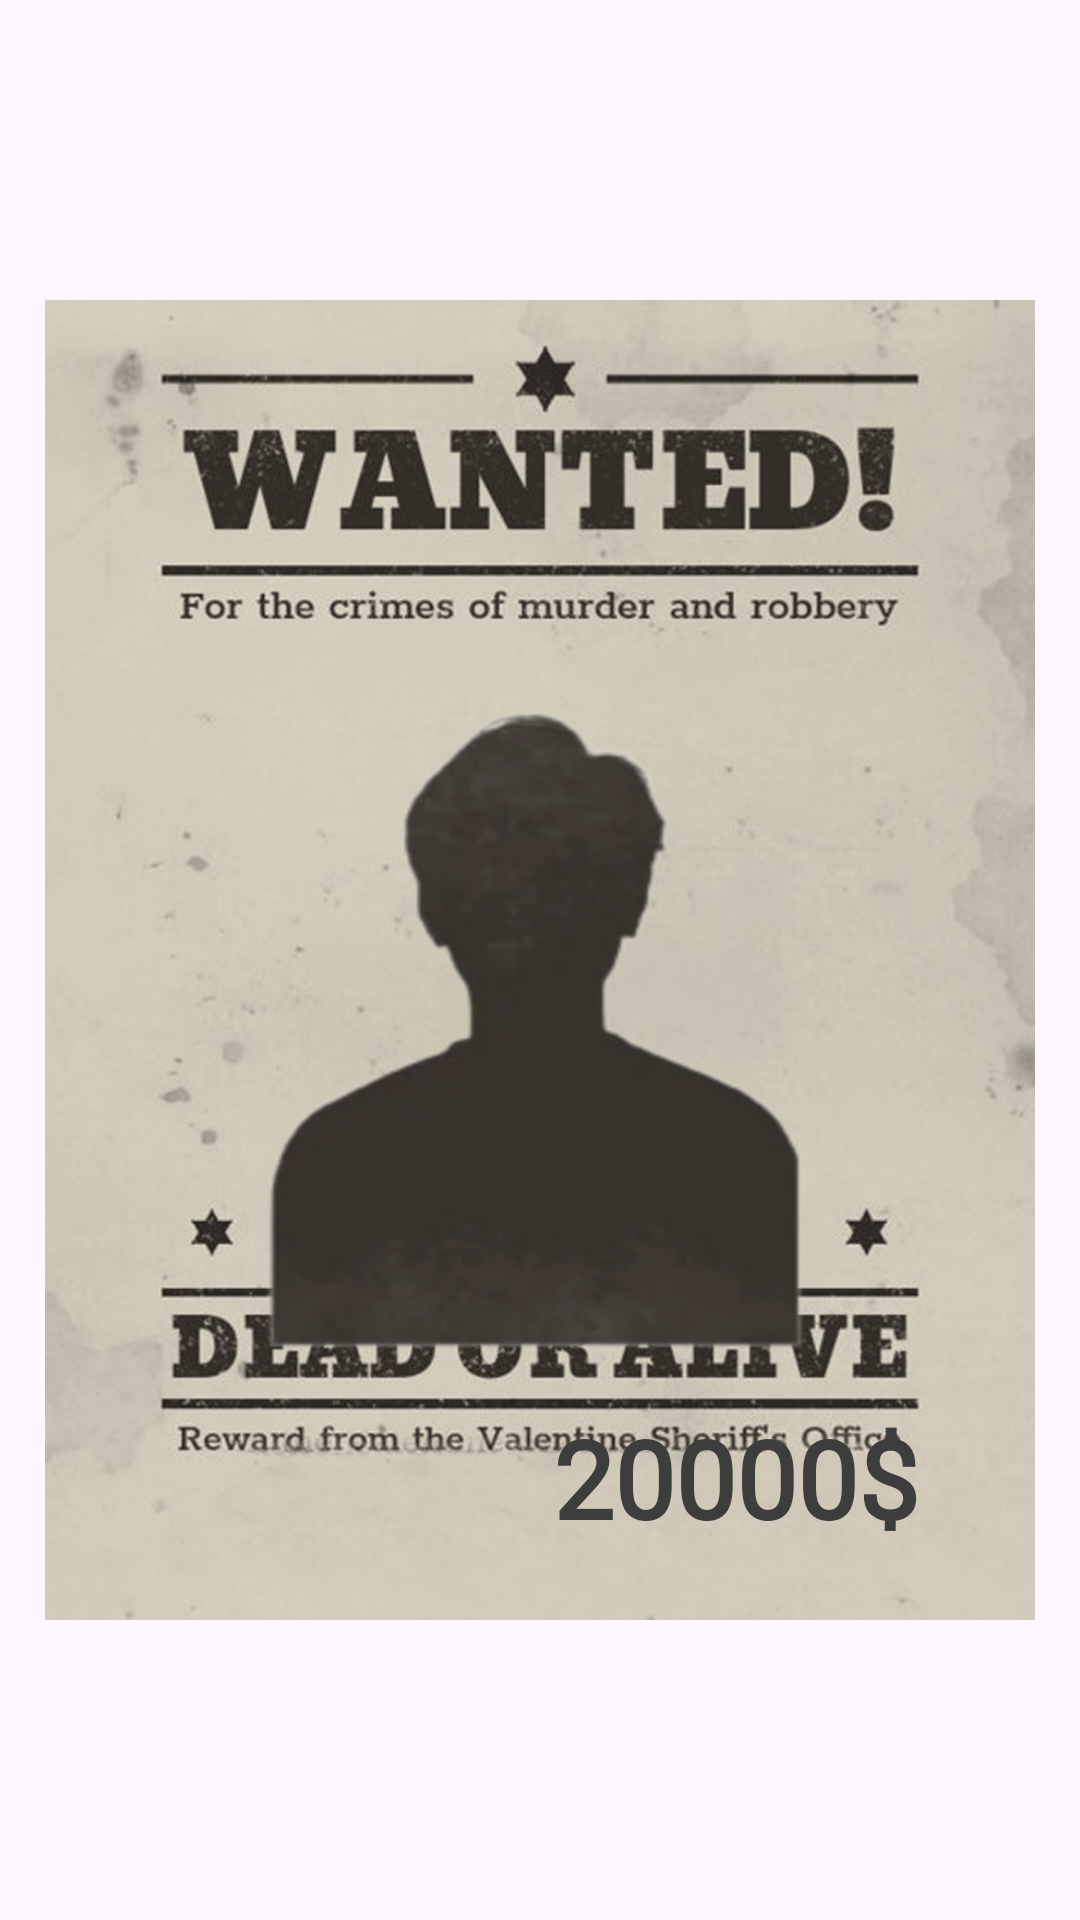

Here is an Android app screen rendered from its layout file. Give the layout XML and the strings, colors and styles it references.
<!-- AndroidManifest.xml: application theme Theme.BaseProject -->
<!-- res/layout/layout_poster_template_2.xml -->
<?xml version="1.0" encoding="utf-8"?>
<androidx.constraintlayout.widget.ConstraintLayout
    xmlns:android="http://schemas.android.com/apk/res/android"
    xmlns:app="http://schemas.android.com/apk/res-auto"
    xmlns:tools="http://schemas.android.com/tools"
    android:id="@+id/layoutPosterContent"
    android:layout_width="match_parent"
    android:layout_height="wrap_content"
    android:clipChildren="false"
    android:background="@android:color/transparent"
    android:clipToPadding="false">

    
    <ImageView
        android:id="@+id/imgTemplateShadow"
        android:layout_width="0dp"
        android:layout_height="0dp"
        android:layout_marginStart="-50dp"
        android:layout_marginTop="-50dp"
        android:layout_marginEnd="-50dp"
        android:layout_marginBottom="-50dp"
        android:padding="50dp"
        android:scaleType="fitXY"
        android:visibility="gone"
        android:layerType="hardware"
        android:clipToPadding="false"
        app:layout_constraintTop_toTopOf="parent"
        app:layout_constraintBottom_toBottomOf="parent"
        app:layout_constraintStart_toStartOf="parent"
        app:layout_constraintEnd_toEndOf="parent" />
    
    <ImageView
        android:id="@+id/imgTemplate"
        android:layout_width="0dp"
        android:layout_height="0dp"
        android:scaleType="fitXY"
        android:layout_margin="15dp"
        android:src="@drawable/template"
        tools:src="@drawable/template_2_preview"
        app:layout_constraintDimensionRatio="H,3:4"
        app:layout_constraintTop_toTopOf="parent"
        app:layout_constraintStart_toStartOf="parent"
        app:layout_constraintEnd_toEndOf="parent"
        app:layout_constraintBottom_toBottomOf="parent" />



    
    <ImageView
        android:id="@+id/imgAvatarShadow"
        android:layout_width="0dp"
        android:layout_height="0dp"
        android:scaleType="fitXY"
        android:visibility="gone"
        android:layerType="hardware"
        android:clipToPadding="false"
        app:layout_constraintWidth_percent="0.70"
        app:layout_constraintHeight_percent="0.49"
        app:layout_constraintTop_toTopOf="@id/imgAvatar"
        app:layout_constraintBottom_toBottomOf="@id/imgAvatar"
        app:layout_constraintStart_toStartOf="parent"
        app:layout_constraintEnd_toEndOf="parent" />

    
    <ImageView
        android:id="@+id/imgAvatar"
        android:layout_width="0dp"
        android:layout_height="0dp"
        android:scaleType="fitXY"
        android:src="@drawable/avatar"
        app:layout_constraintWidth_percent="0.65"
        app:layout_constraintHeight_percent="0.44"
        app:layout_constraintTop_toTopOf="@id/imgTemplate"
        app:layout_constraintBottom_toBottomOf="@id/imgTemplate"
        app:layout_constraintStart_toStartOf="parent"
        app:layout_constraintEnd_toEndOf="parent"
        app:layout_constraintVertical_bias="0.540" />

    
    <TextView
        android:id="@+id/tvName"
        android:layout_width="wrap_content"
        android:layout_height="wrap_content"
        android:fontFamily="@font/roboto_bold"
        android:text="NAME HERE"
        android:textColor="#3D3D3D"
        android:textSize="24sp"
        android:autoSizeTextType="uniform"
        android:autoSizeMinTextSize="8sp"
        android:autoSizeMaxTextSize="28sp"
        android:autoSizeStepGranularity="1sp"
        android:textStyle="bold"
        android:visibility="gone"
        app:layout_constraintTop_toTopOf="@id/imgTemplate"
        app:layout_constraintBottom_toBottomOf="@id/imgTemplate"
        app:layout_constraintStart_toStartOf="parent"
        app:layout_constraintEnd_toEndOf="parent"
        app:layout_constraintVertical_bias="0.65" />

    
    <TextView
        android:id="@+id/tvBounty"
        android:layout_width="wrap_content"
        android:layout_height="wrap_content"
        android:fontFamily="@font/roboto_bold"
        android:text="20000$"
        android:textColor="#3D3D3D"
        android:textSize="36sp"
        android:textStyle="bold"
        app:layout_constraintTop_toTopOf="@id/imgTemplate"
        app:layout_constraintBottom_toBottomOf="@id/imgTemplate"
        app:layout_constraintStart_toStartOf="parent"
        app:layout_constraintEnd_toEndOf="parent"
        app:layout_constraintHorizontal_bias="0.775"
        app:layout_constraintVertical_bias="0.94" />

</androidx.constraintlayout.widget.ConstraintLayout>
<!-- resources referenced by this layout -->
<resources>
  <!-- drawable avatar: webp bitmap (drawable, 10110 bytes) -->
  <!-- drawable template: png bitmap (drawable, 671196 bytes) -->
  <!-- drawable template_2_preview: webp bitmap (drawable, 36498 bytes) -->
  <style name="Theme.BaseProject" parent="Base.Theme.BaseProject" />
  <style name="Base.Theme.BaseProject" parent="Theme.Material3.DayNight.NoActionBar">
          <item name="android:windowTranslucentStatus">false</item>
          <item name="android:statusBarColor">@android:color/transparent</item>
          <item name="android:windowTranslucentNavigation">false</item>
          <item name="android:fitsSystemWindows">false</item>
      </style>
</resources>
